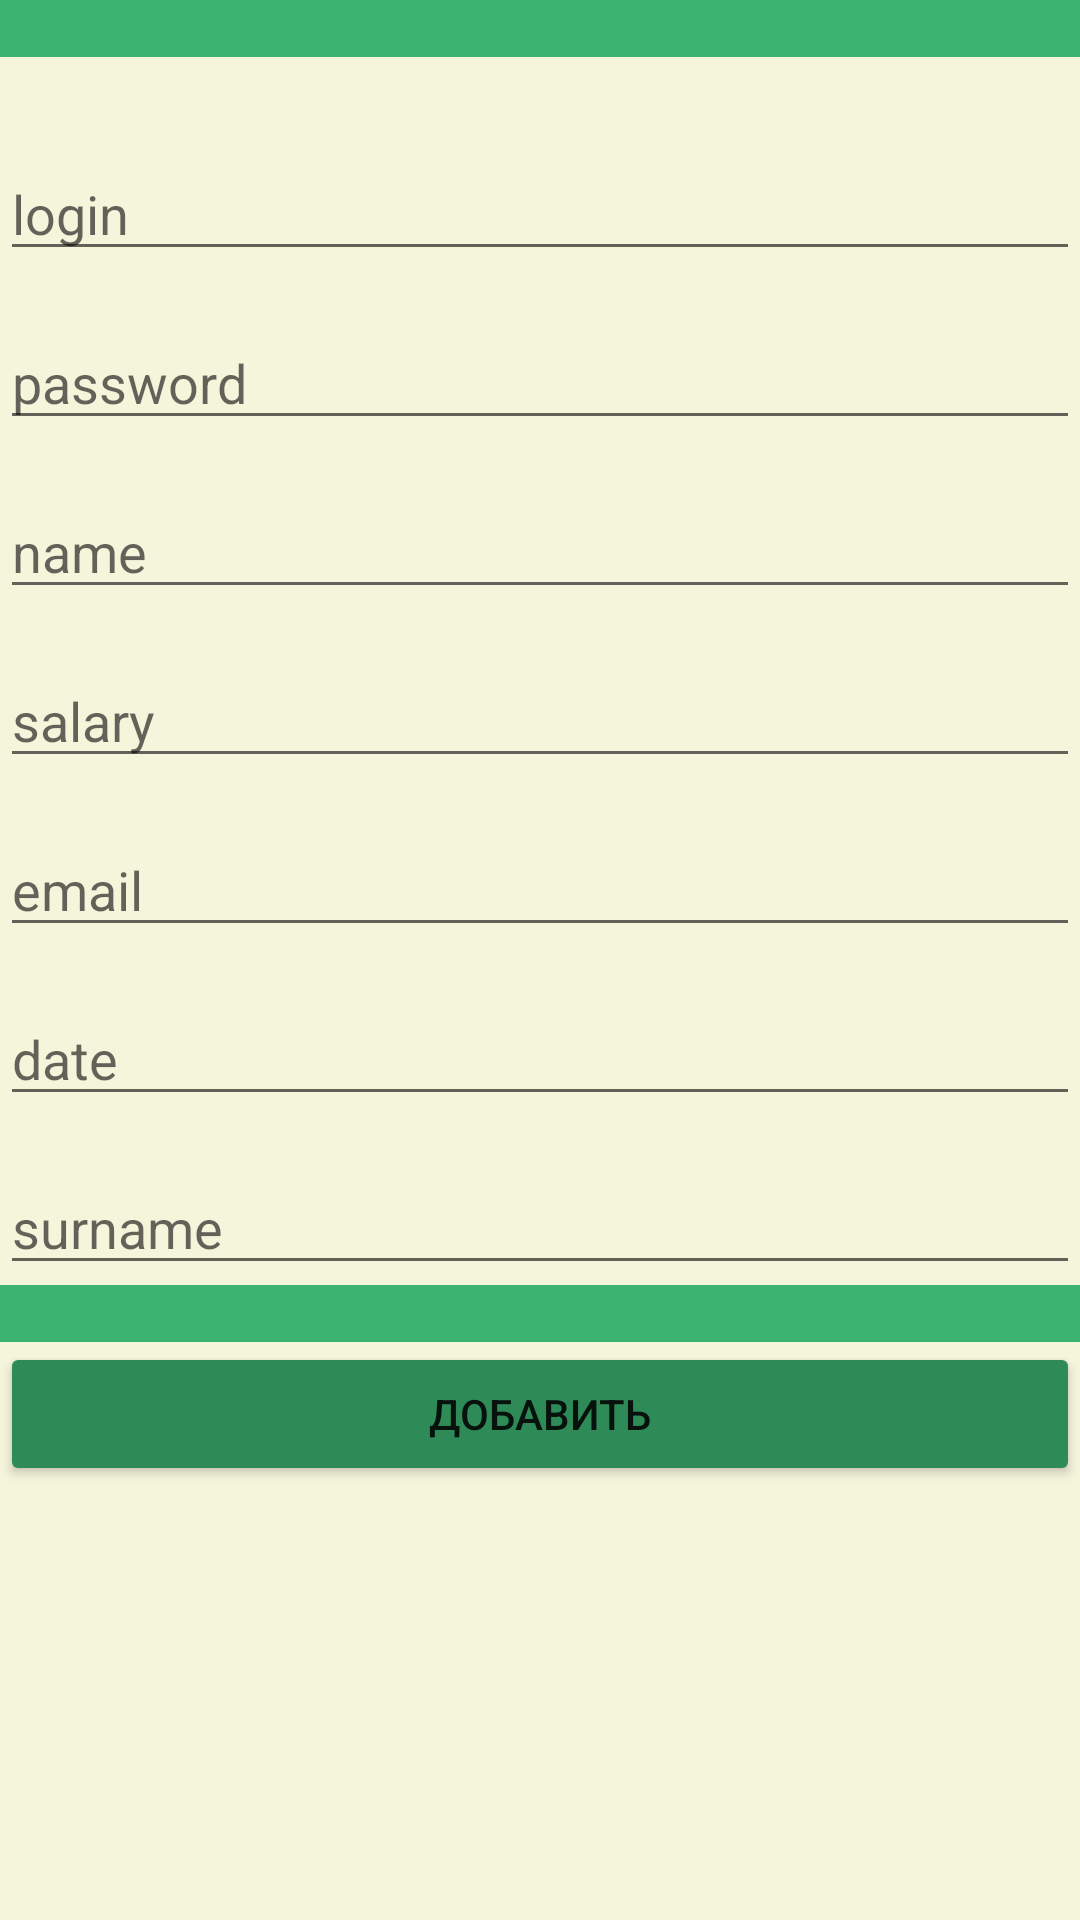

Layout XML and referenced resources for this Android screen:
<!-- AndroidManifest.xml: application theme Theme.Books_shop -->
<!-- res/layout/activity_login2.xml -->
<?xml version="1.0" encoding="utf-8"?>
<androidx.constraintlayout.widget.ConstraintLayout xmlns:android="http://schemas.android.com/apk/res/android"
    xmlns:app="http://schemas.android.com/apk/res-auto"
    xmlns:tools="http://schemas.android.com/tools"
    android:layout_width="match_parent"
    android:layout_height="match_parent"
    tools:context=".LoginActivity">

    <LinearLayout
        android:layout_width="match_parent"
        android:layout_height="match_parent"
        android:background="#F5F5DC"
        android:orientation="vertical"
        tools:layout_editor_absoluteX="-16dp"
        tools:layout_editor_absoluteY="0dp">

        <TextView
            android:id="@+id/textView22"
            android:layout_width="match_parent"
            android:layout_height="wrap_content"
            android:background="#3CB371" />

        <EditText
            android:id="@+id/loginuser"
            android:layout_width="match_parent"
            android:layout_height="wrap_content"
            android:layout_marginTop="30dp"
            android:ems="10"
            android:hint="login"
            android:inputType="textNoSuggestions" />

        <EditText
            android:id="@+id/passworduser"
            android:layout_width="match_parent"
            android:layout_height="wrap_content"
            android:layout_marginTop="15dp"
            android:ems="10"
            android:hint="password"
            android:inputType="textPassword" />

        <EditText
            android:id="@+id/name"
            android:layout_width="match_parent"
            android:layout_height="wrap_content"
            android:layout_marginTop="15dp"
            android:ems="10"
            android:hint="name"
            android:inputType="textNoSuggestions" />

        <EditText
            android:id="@+id/sal"
            android:layout_width="match_parent"
            android:layout_height="wrap_content"
            android:layout_marginTop="15dp"
            android:ems="10"
            android:hint="salary"
            android:inputType="textNoSuggestions" />

        <EditText
            android:id="@+id/email"
            android:layout_width="match_parent"
            android:layout_height="wrap_content"
            android:layout_marginTop="15dp"
            android:ems="10"
            android:hint="email"
            android:inputType="textNoSuggestions" />

        <EditText
            android:id="@+id/datesal"
            android:layout_width="match_parent"
            android:layout_height="wrap_content"
            android:layout_marginTop="15dp"
            android:ems="10"
            android:hint="date"
            android:inputType="textNoSuggestions" />

        <EditText
            android:id="@+id/surname"
            android:layout_width="match_parent"
            android:layout_height="wrap_content"
            android:layout_marginTop="15dp"
            android:ems="10"
            android:hint="surname"
            android:inputType="textNoSuggestions" />

        <TextView
            android:id="@+id/textView21"
            android:layout_width="match_parent"
            android:layout_height="wrap_content"
            android:background="#3CB371" />

        <Button
            android:id="@+id/button2"
            android:layout_width="match_parent"
            android:layout_height="wrap_content"
            android:text="Добавить"
            app:backgroundTint="#2E8B57" />
    </LinearLayout>

</androidx.constraintlayout.widget.ConstraintLayout>
<!-- resources referenced by this layout -->
<resources>
  <style name="Theme.Books_shop" parent="Theme.MaterialComponents.DayNight.DarkActionBar">
          
          <item name="colorPrimary">@color/dark_green</item>
          <item name="colorPrimaryVariant">@color/dark_green</item>
          <item name="colorOnPrimary">@color/white</item>
          
          <item name="colorSecondary">@color/teal_200</item>
          <item name="colorSecondaryVariant">@color/teal_700</item>
          <item name="colorOnSecondary">@color/black</item>
          
          <item name="android:statusBarColor" tools:targetApi="l">?attr/colorPrimaryVariant</item>
          
      </style>
  <color name="dark_green">#3CB371</color>
  <color name="white">#FFFFFFFF</color>
  <color name="teal_200">#FF03DAC5</color>
  <color name="teal_700">#FF018786</color>
  <color name="black">#FF000000</color>
</resources>
